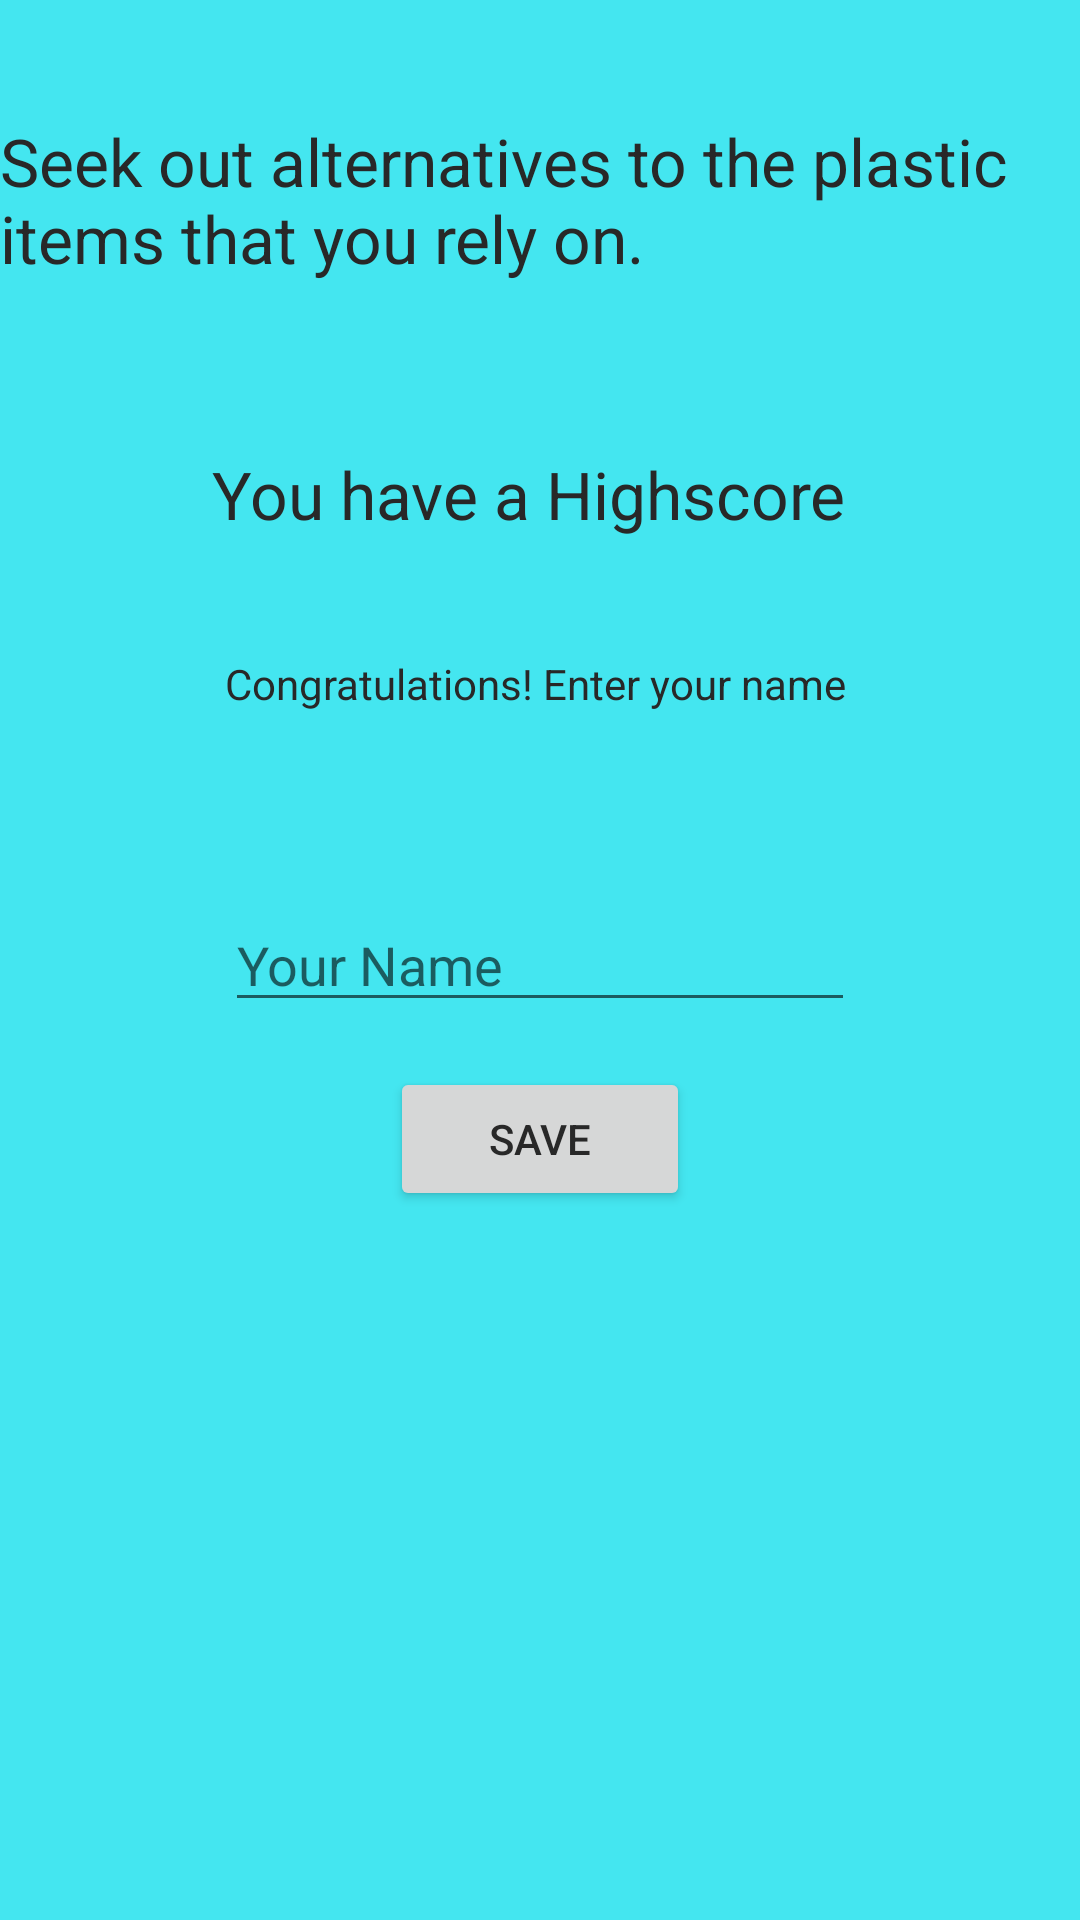

Android layout source for this screen:
<!-- AndroidManifest.xml: application theme AppTheme -->
<!-- res/layout/enterhiscore.xml -->
<?xml version="1.0" encoding="utf-8"?>
<RelativeLayout xmlns:android="http://schemas.android.com/apk/res/android"
    android:layout_width="match_parent"
    android:layout_height="match_parent"
    android:background="#44e6f0"
    >


       

    <EditText
        android:id="@+id/namebox"
        android:layout_width="wrap_content"
        android:layout_height="wrap_content"
        android:layout_centerHorizontal="true"
        android:layout_centerVertical="true"
        android:ems="10"
        android:hint="@string/Highscore_hint"
        android:inputType="text"
        android:maxLength="10" />

    <Button
        android:id="@+id/save"
        android:layout_width="wrap_content"
        android:layout_height="wrap_content"
        android:layout_below="@+id/namebox"
        android:layout_centerHorizontal="true"
        android:layout_marginTop="15dp"
        android:minWidth="100dp"
        android:paddingLeft="10dp"
        android:paddingRight="10dp"
        android:text="@string/Save_highscore"
        android:textColor="#282828" />

    <TextView
        android:id="@+id/textView1"
        android:layout_width="wrap_content"
        android:layout_height="wrap_content"
        android:layout_above="@+id/textView2"
        android:layout_alignRight="@+id/textView2"
        android:layout_marginBottom="39dp"
        android:text="@string/Enter_highscore_title"
        android:textAppearance="?android:attr/textAppearanceLarge"
        android:textColor="#282828" />
    <TextView
        android:id="@+id/textView3"
        android:layout_width="wrap_content"
        android:layout_height="wrap_content"
        android:layout_marginTop="39dp"
        android:text="@string/highscore_facts"
        android:textAppearance="?android:attr/textAppearanceLarge"
        android:textColor="#282828" />


    <TextView
        android:id="@+id/textView2"
        android:layout_width="wrap_content"
        android:layout_height="wrap_content"
        android:layout_above="@+id/namebox"
        android:layout_alignLeft="@+id/namebox"
        android:layout_marginBottom="62dp"
        android:text="@string/Enter_highscore_comment"
        android:textColor="#282828" />

</RelativeLayout>
<!-- resources referenced by this layout -->
<resources>
  <string name="Enter_highscore_comment">Congratulations! Enter your name</string>
  <string name="Enter_highscore_title">You have a Highscore</string>
  <string name="Highscore_hint">Your Name</string>
  <string name="Save_highscore">Save</string>
  <string name="highscore_facts">Seek out alternatives to the plastic items that you rely on. </string>
  <style name="AppTheme" parent="Theme.AppCompat.Light.DarkActionBar">
          <item name="colorPrimary">@color/purple</item>
      </style>
  <color name="purple">#800080</color>
</resources>
